Photos from the image-classification dataset "archive_split_main" in the GitHub repository NguyenPhuocQuyen/PBL4_KY1_NAM2024. Its 3 classes are: cardboard, glass, metal.

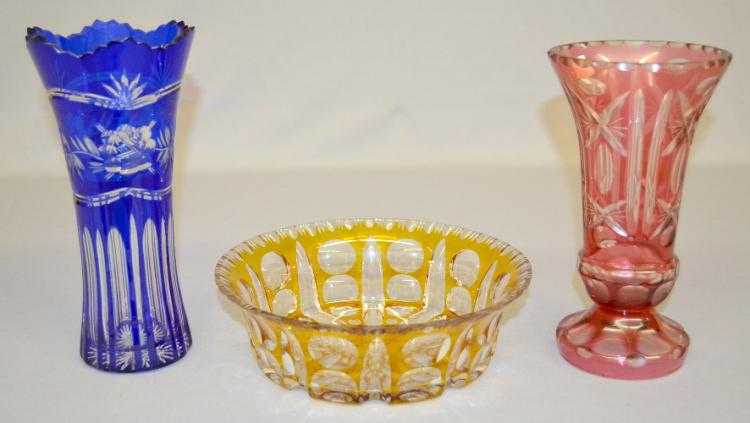
Label: glass

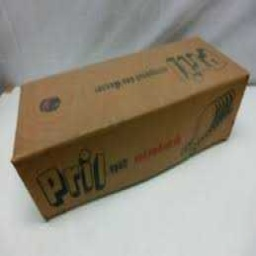
Label: cardboard

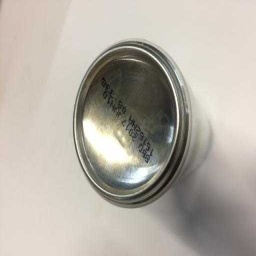
Label: metal

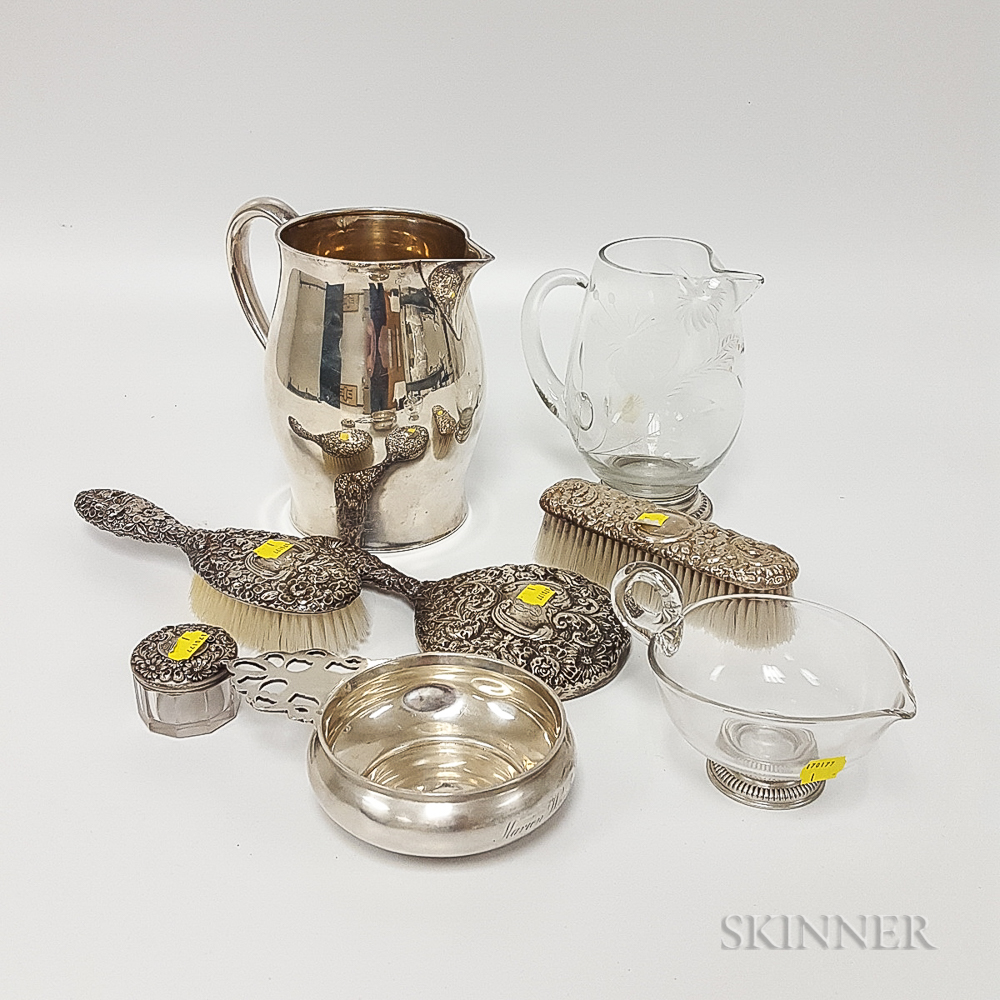
Label: glass

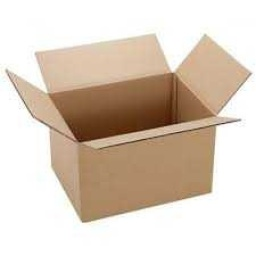
Label: cardboard

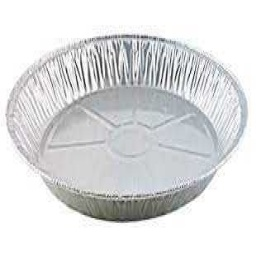
Label: metal
